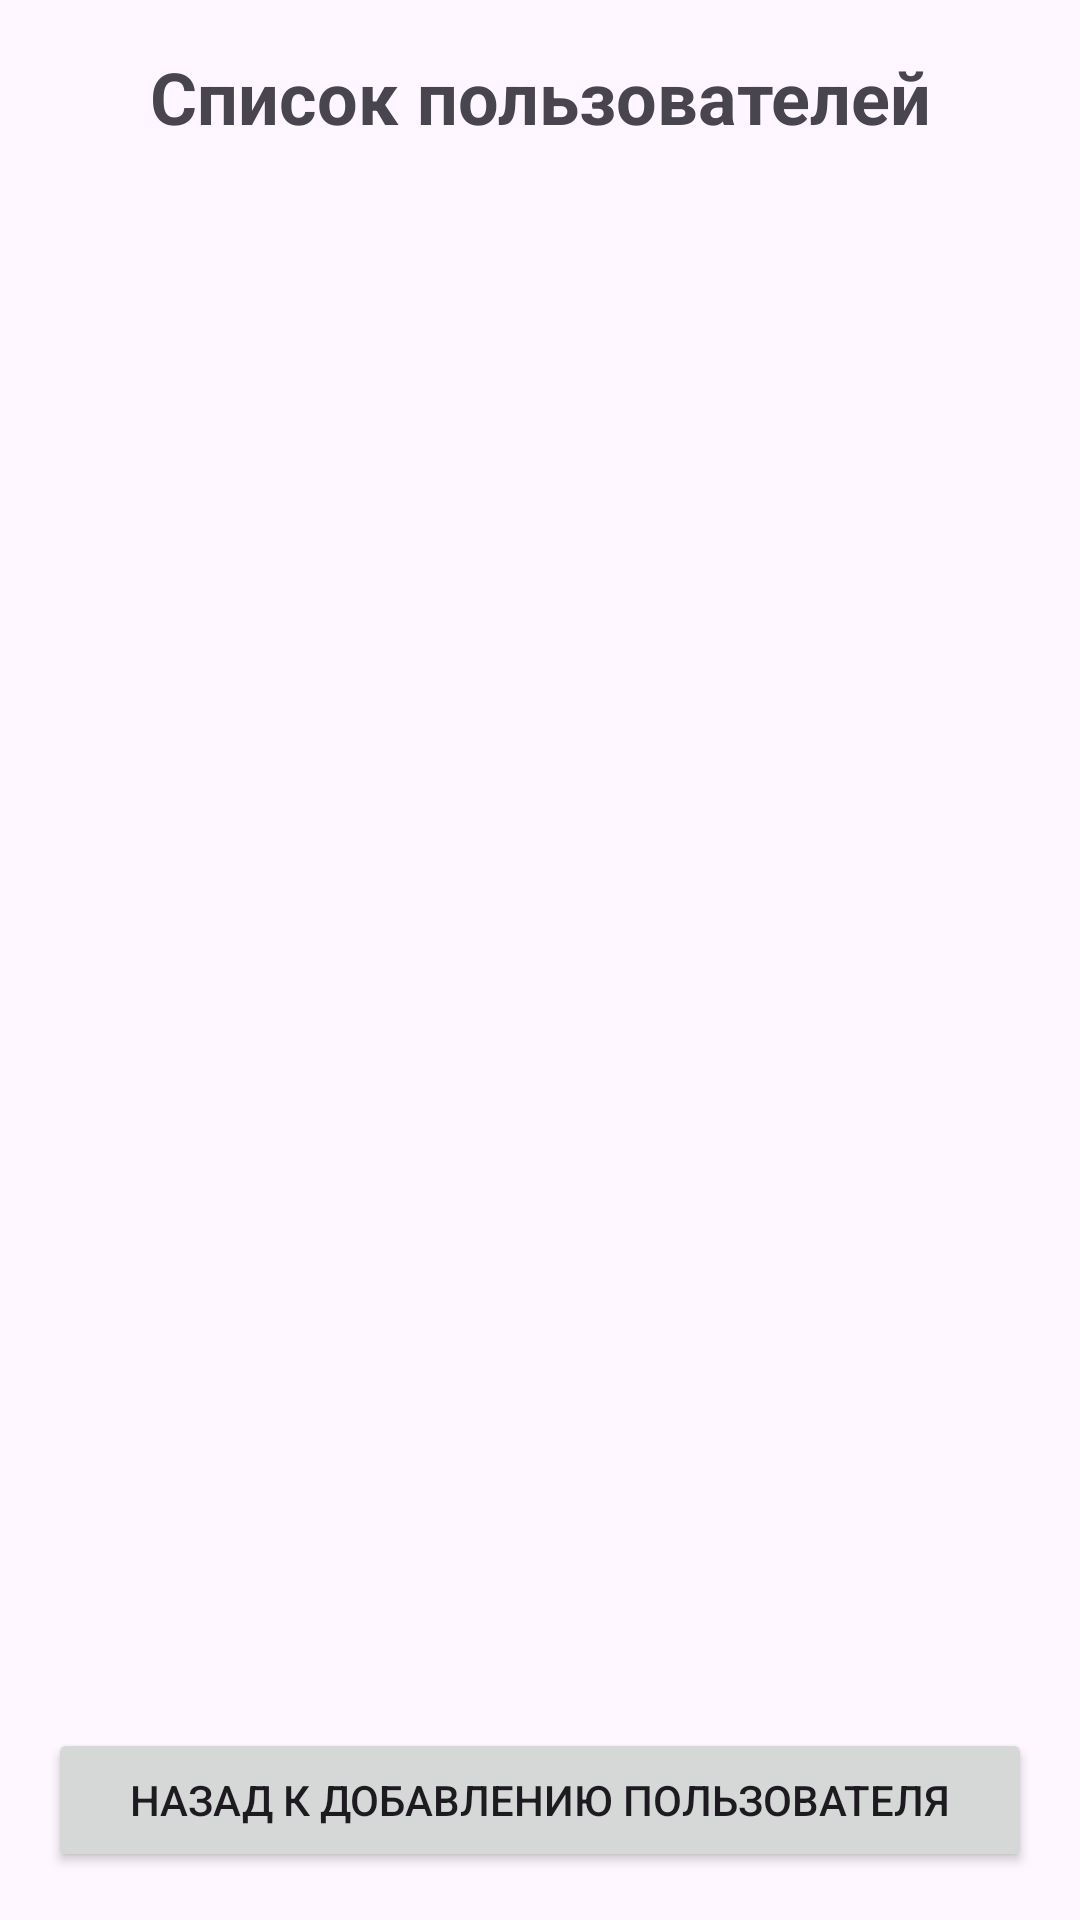

This screen was rendered from an Android layout file. Write that file and the resources it references.
<!-- AndroidManifest.xml: application theme Theme.NuJo -->
<!-- res/layout/activity_user_list.xml -->
<?xml version="1.0" encoding="utf-8"?>
<LinearLayout xmlns:android="http://schemas.android.com/apk/res/android"
    android:layout_width="match_parent"
    android:layout_height="match_parent"
    android:orientation="vertical"
    android:padding="16dp">

    <TextView
        android:layout_width="match_parent"
        android:layout_height="wrap_content"
        android:text="Список пользователей"
        android:textSize="24sp"
        android:textStyle="bold"
        android:gravity="center"
        android:layout_marginBottom="16dp" />

    <ListView
        android:id="@+id/usersListView"
        android:layout_width="match_parent"
        android:layout_height="0dp"
        android:layout_weight="1" />

    <Button
        android:id="@+id/backButton"
        android:layout_width="match_parent"
        android:layout_height="wrap_content"
        android:text="Назад к добавлению пользователя"
        android:layout_marginTop="16dp" />

</LinearLayout>
<!-- resources referenced by this layout -->
<resources>
  <style name="Theme.NuJo" parent="Base.Theme.NuJo" />
  <style name="Base.Theme.NuJo" parent="Theme.Material3.DayNight.NoActionBar">
          
          
      </style>
</resources>
